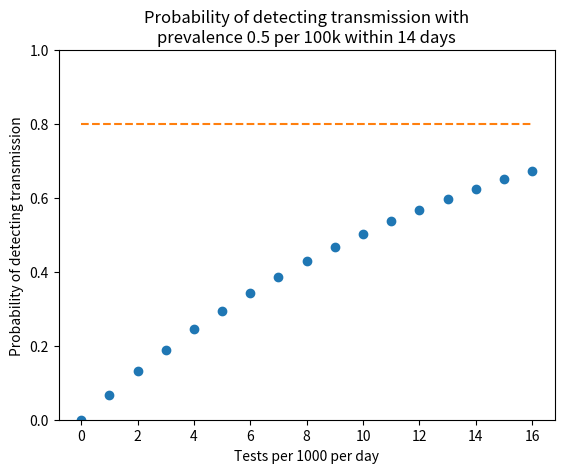

The script that saved this image: (Note: this script raises an exception after producing the figure.)
import pandas as pd
import numpy as np
import matplotlib.pyplot as plt
from scipy.stats import binom


def plot_pr_detect(prevalance_per_100k=1,
                   days_of_no_transmission_threshold=28,
                   target_prob=0.8,
                   max_tests=16,
                   r0=None):

    tests_per_k_per_day_range = range(max_tests + 1)

    try:
        prevalance_per_100k = float(prevalance_per_100k)
        pr_detect = [1-binom.cdf(0,tests*1000,
                                 prevalance_per_100k/100000)
                     **days_of_no_transmission_threshold
                     for tests in tests_per_k_per_day_range]
    except TypeError:
        if r0 is None:
            raise ValueError("Must input R0")
        prevalance_per_100k = list(prevalance_per_100k)
        pr_detect = [1-np.prod([binom.cdf(0 ,tests*1000,
                                          current_prev/100000)
                              for current_prev
                              in prevalance_per_100k])
                     for tests in tests_per_k_per_day_range]
        days_of_no_transmission_threshold = len(prevalance_per_100k)

    plt.plot(tests_per_k_per_day_range, pr_detect, 'o')
    if target_prob:
        plt.plot([0, max_tests], [target_prob]*2, '--')
    plt.xlabel('Tests per 1000 per day')
    plt.ylabel('Probability of detecting transmission')
    plt.ylim([0, 1])

def plot_pr_detect_increasing(prevalance_per_100k=1,
                              days_of_no_transmission_threshold=28,
                              target_prob=0.8,
                              max_tests=16,
                              r0=1,
                              serial_interval=5):
    if r0 == 1:
        plot_pr_detect(prevalance_per_100k=prevalance_per_100k,
                       days_of_no_transmission_threshold=days_of_no_transmission_threshold,
                       target_prob=target_prob,
                       max_tests=max_tests,
                       r0=None)
    else:
        daily_multiplier = r0**(1/serial_interval)
        prev_list = [prevalance_per_100k*(daily_multiplier**day) for day in range(days_of_no_transmission_threshold)]
        plot_pr_detect(prevalance_per_100k=prev_list,
                       days_of_no_transmission_threshold=days_of_no_transmission_threshold,
                       target_prob=target_prob,
                       max_tests=max_tests,
                   r0=r0)

prev_list = [0.5, 1, 2]
days_list = [14, 28]
target_prob = 0.8
max_tests = 10.
reff_list = [1, 1.1, 1.5]
for prev in prev_list:
    for day in days_list:
        for r0 in reff_list:
            print(f'running prev{prev}, days{day}, r0{r0}')
            plot_pr_detect_increasing(prevalance_per_100k=prev,
                           days_of_no_transmission_threshold=day,
                           target_prob=0.8,
                           max_tests=16,
                           r0=r0)

            if r0 == 1:
                plt.title(f"Probability of detecting transmission "
                          f"with\nprevalence {prev}"
                          f" per 100k within {day} days")
                plt.savefig(f"Prob_detect_figures/detect_{prev}"
                            f"_per_100k_in{day}_days.png")
            else:
                plt.title(f"Probability of detecting transmission "
                          f"with\n initial prevalence {prev} and\n"
                          f"Reff={r0}"
                          f" per 100k within {day} days")
                plt.savefig(f"Prob_detect_figures/detect_{prev}"
                            f"_r0_{r0}"
                            f"_per_100k_in{day}_days.png")
            # plt.show()
            plt.close()
